Image classification data set "data" (Anand2027Gupta/EcoScrap on GitHub). Class labels (18): air conditioner, battery, keyboard, laptop, microchip IC, microwave, mobile phone, computer mouse, PCB, passive component, printer, refrigerator, resistor, television, washing machine, heat sink, light bulbs, transistor.

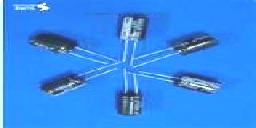
Label: passive component

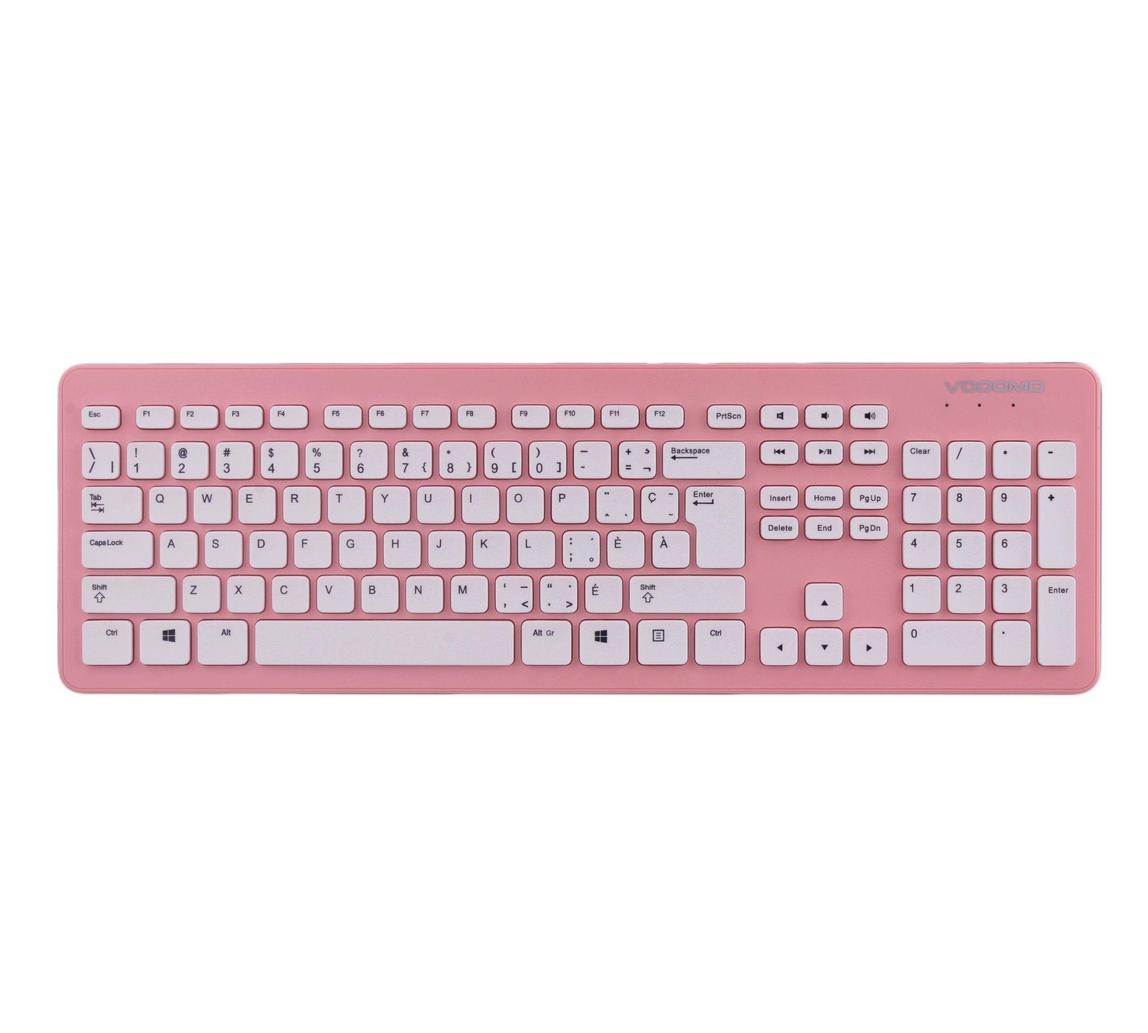
Label: keyboard

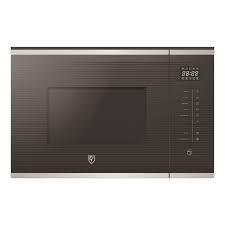
Label: microwave

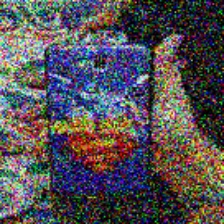
Label: mobile phone

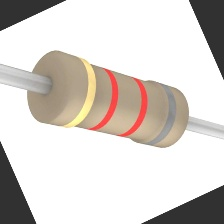
Label: resistor

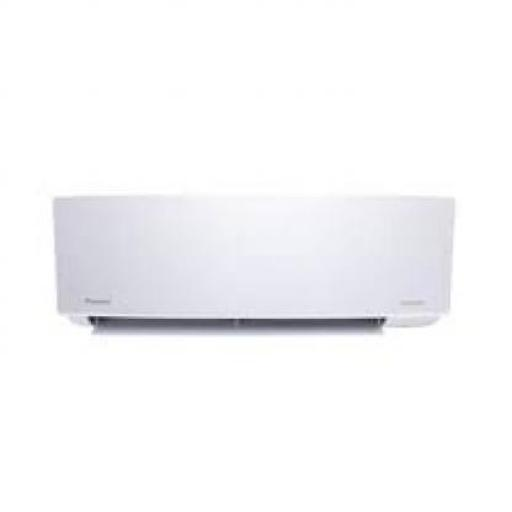
Label: air conditioner
